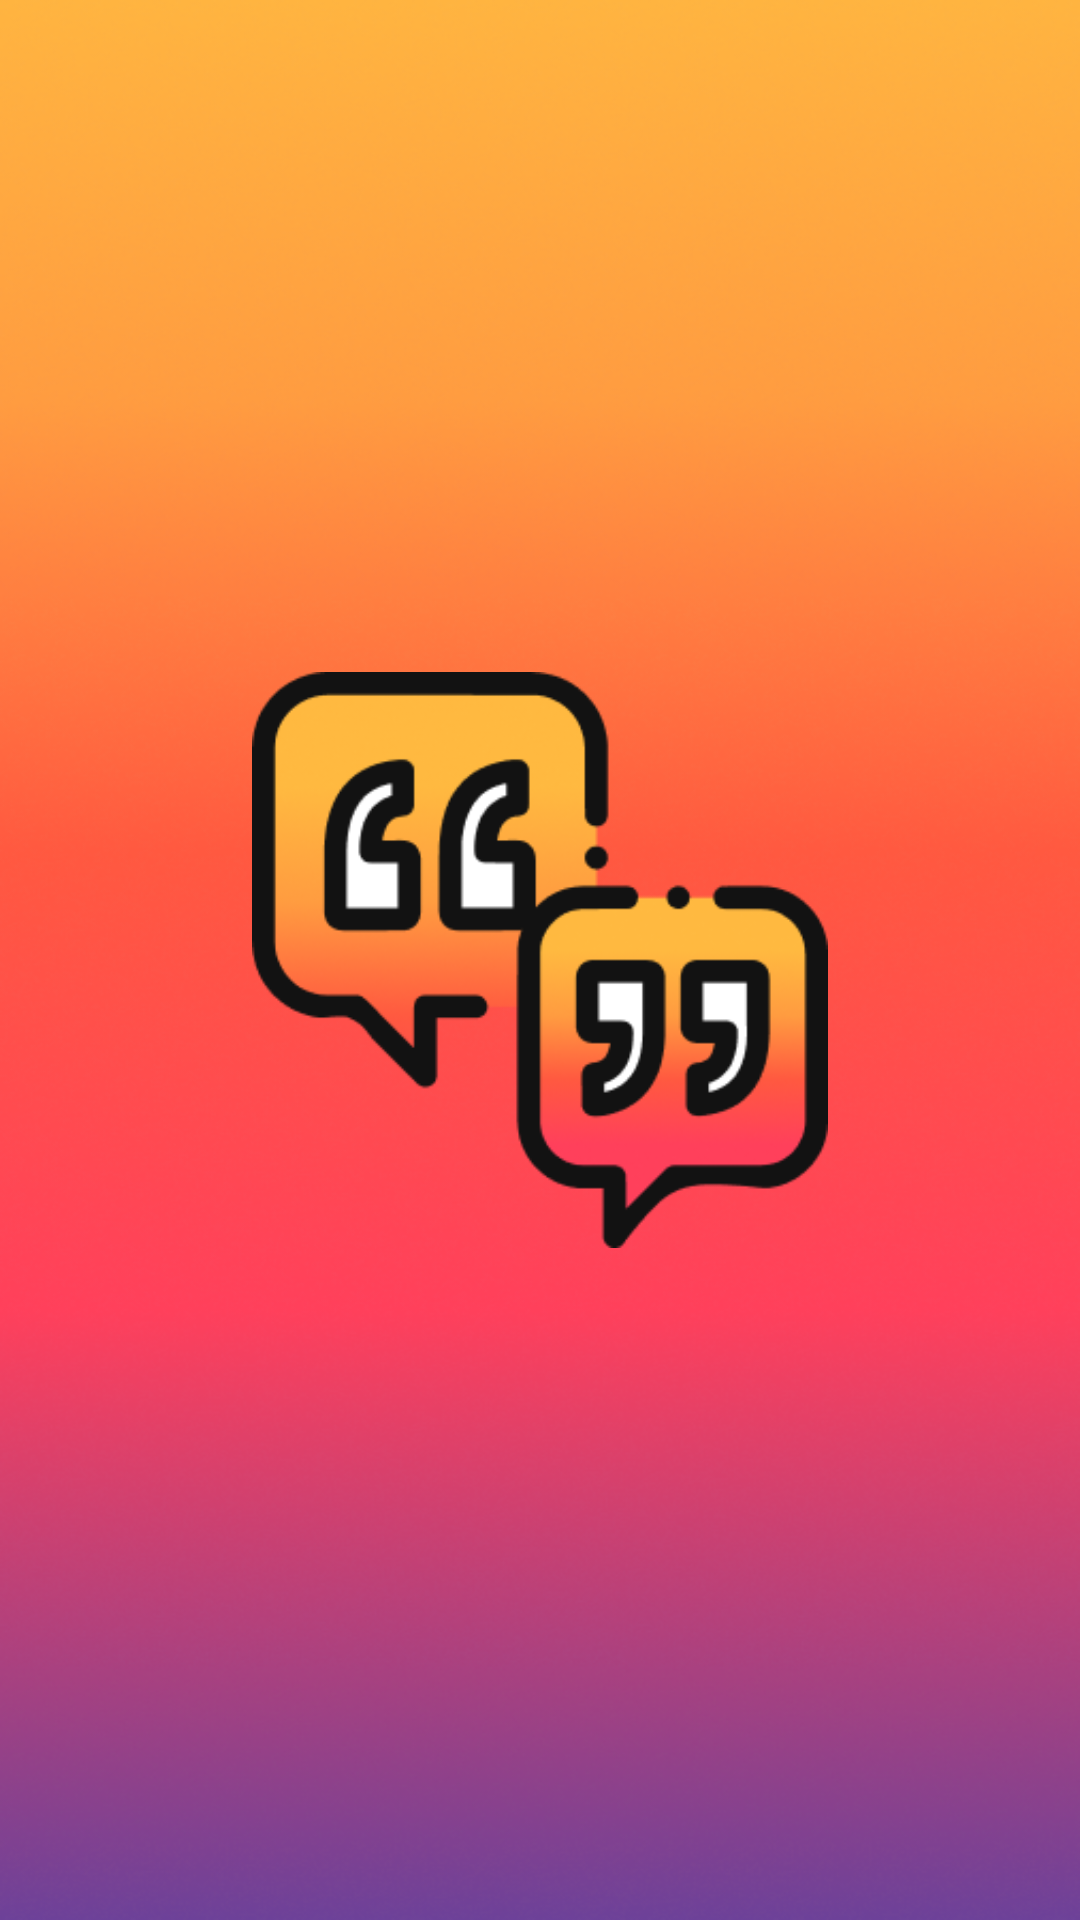

Layout XML and referenced resources for this Android screen:
<!-- AndroidManifest.xml: application theme Theme.QuotationApp -->
<!-- res/layout/fragment_splash.xml -->
<?xml version="1.0" encoding="utf-8"?>
<androidx.constraintlayout.widget.ConstraintLayout xmlns:android="http://schemas.android.com/apk/res/android"
    xmlns:tools="http://schemas.android.com/tools"
    android:layout_width="match_parent"
    android:layout_height="match_parent"
    xmlns:app="http://schemas.android.com/apk/res-auto"
    android:background="@drawable/app_screen"
    tools:context=".fragment.splashFragment.SplashFragment">

    <androidx.appcompat.widget.AppCompatImageView
        android:layout_width="0dp"
        android:layout_height="0dp"
        app:layout_constraintTop_toTopOf="parent"
        app:layout_constraintStart_toStartOf="parent"
        app:layout_constraintEnd_toEndOf="parent"
        app:layout_constraintBottom_toBottomOf="parent"
        app:layout_constraintWidth_percent="0.6"
        app:layout_constraintHeight_percent="0.3"
        app:srcCompat="@drawable/app_icon"/>



</androidx.constraintlayout.widget.ConstraintLayout>
<!-- resources referenced by this layout -->
<resources>
  <!-- drawable app_icon: png bitmap (drawable, 26327 bytes) -->
  <!-- drawable app_screen: png bitmap (drawable, 286057 bytes) -->
  <style name="Theme.QuotationApp" parent="Base.Theme.QuotationApp" />
  <style name="Base.Theme.QuotationApp" parent="Theme.Material3.DayNight.NoActionBar">
          
          
      </style>
</resources>
